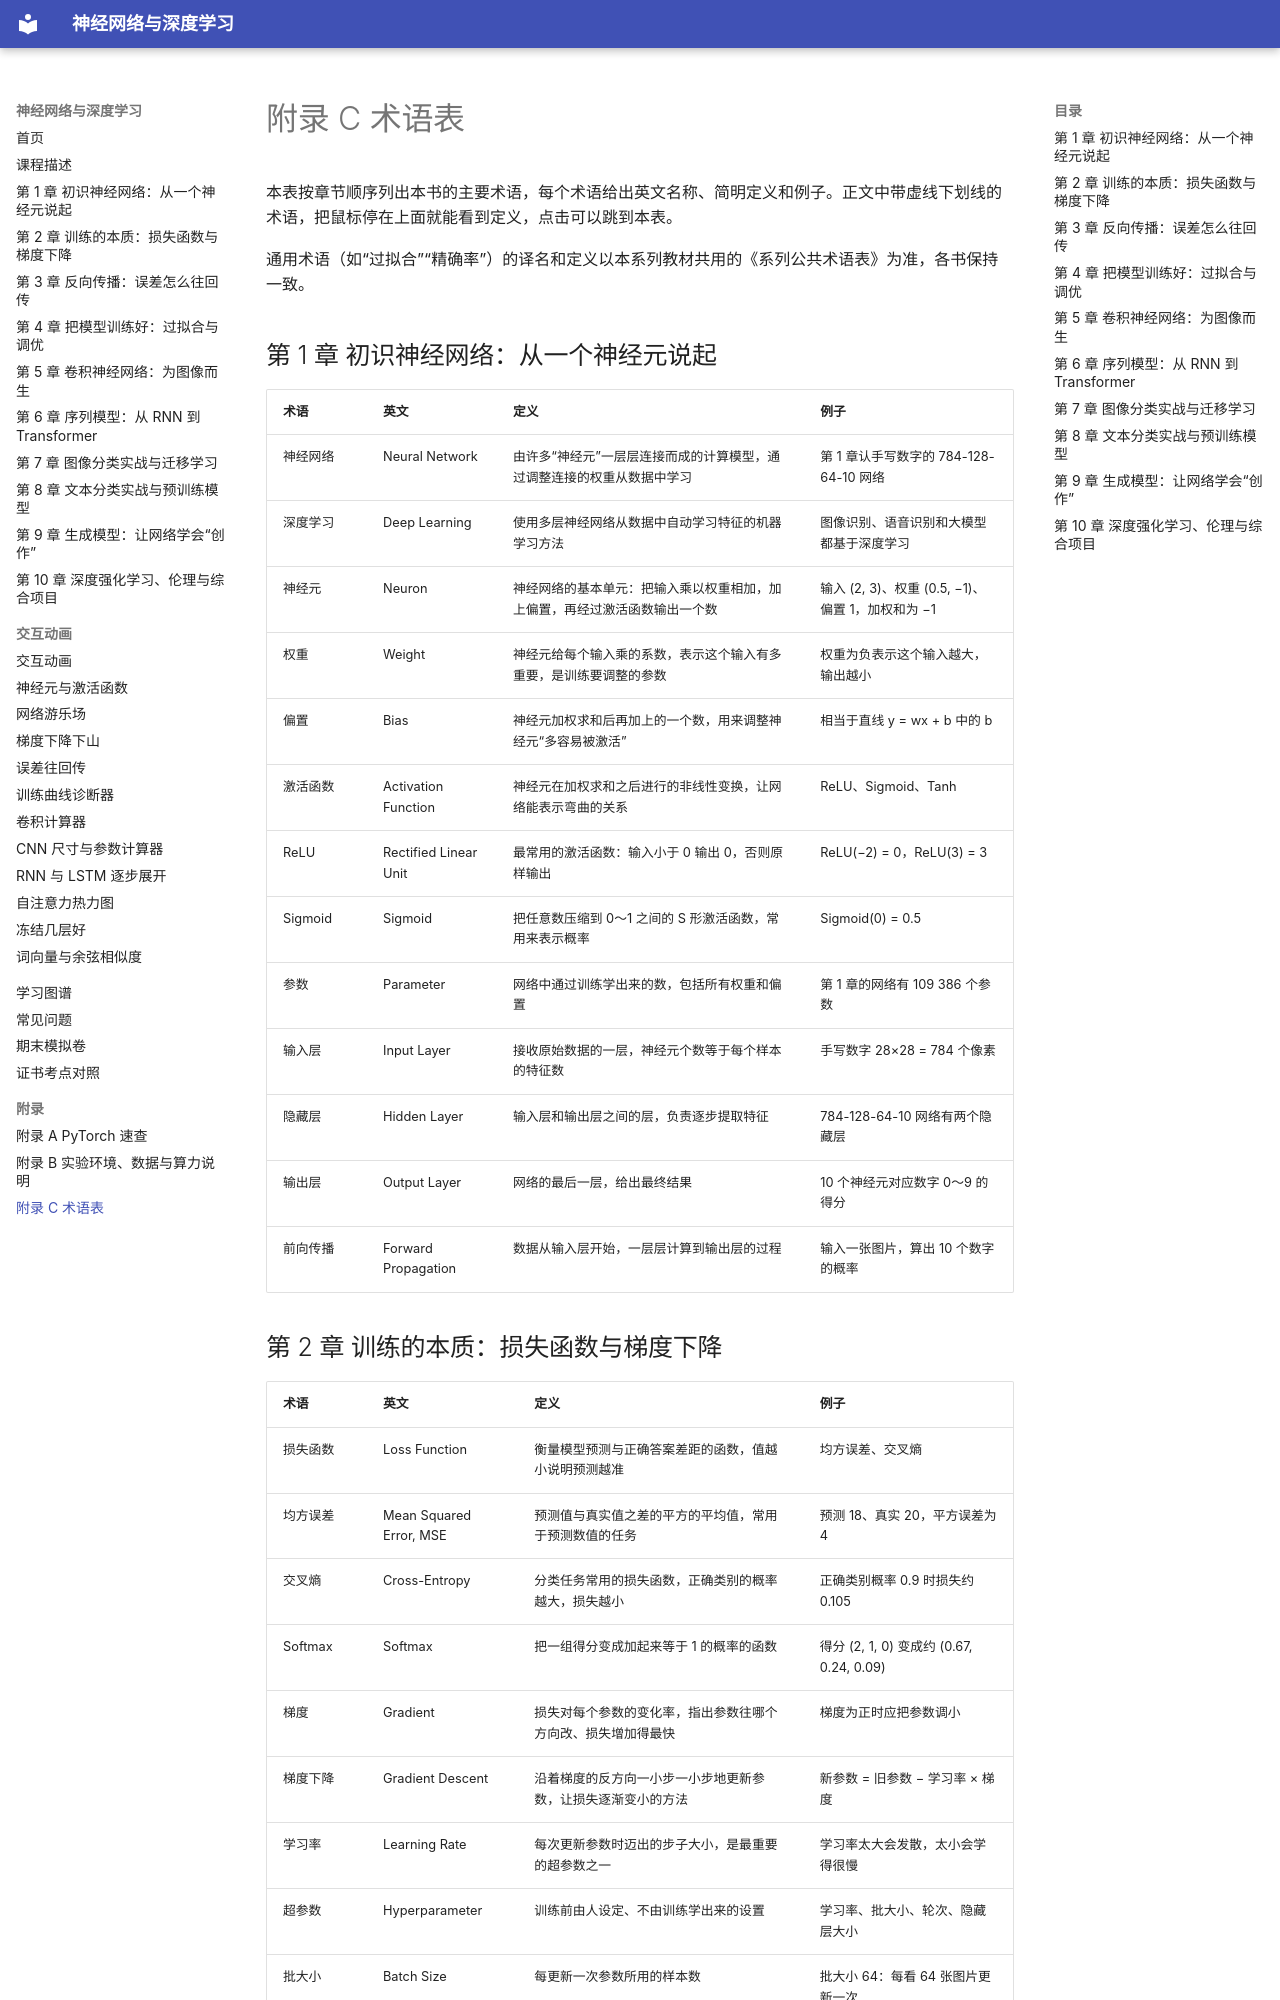

repository: MingziFu9/dl-textbook · page: appendix/glossary/index.html · generator: mkdocs

---
title: 附录 C 术语表
description: 本书主要术语的中英文名称、简明定义和例子，按章节顺序排列
---

# 附录 C 术语表

本表按章节顺序列出本书的主要术语，每个术语给出英文名称、简明定义和例子。正文中带虚线下划线的术语，把鼠标停在上面就能看到定义，点击可以跳到本表。

通用术语（如“过拟合”“精确率”）的译名和定义以本系列教材共用的《系列公共术语表》为准，各书保持一致。

## 第 1 章 初识神经网络：从一个神经元说起

| 术语 | 英文 | 定义 | 例子 |
|---|---|---|---|
| <span id="g-神经网络"></span>神经网络 | Neural Network | 由许多“神经元”一层层连接而成的计算模型，通过调整连接的权重从数据中学习 | 第 1 章认手写数字的 784-128-64-10 网络 |
| <span id="g-深度学习"></span>深度学习 | Deep Learning | 使用多层神经网络从数据中自动学习特征的机器学习方法 | 图像识别、语音识别和大模型都基于深度学习 |
| <span id="g-神经元"></span>神经元 | Neuron | 神经网络的基本单元：把输入乘以权重相加，加上偏置，再经过激活函数输出一个数 | 输入 (2, 3)、权重 (0.5, −1)、偏置 1，加权和为 −1 |
| <span id="g-权重"></span>权重 | Weight | 神经元给每个输入乘的系数，表示这个输入有多重要，是训练要调整的参数 | 权重为负表示这个输入越大，输出越小 |
| <span id="g-偏置"></span>偏置 | Bias | 神经元加权求和后再加上的一个数，用来调整神经元“多容易被激活” | 相当于直线 y = wx + b 中的 b |
| <span id="g-激活函数"></span>激活函数 | Activation Function | 神经元在加权求和之后进行的非线性变换，让网络能表示弯曲的关系 | ReLU、Sigmoid、Tanh |
| <span id="g-ReLU"></span>ReLU | Rectified Linear Unit | 最常用的激活函数：输入小于 0 输出 0，否则原样输出 | ReLU(−2) = 0，ReLU(3) = 3 |
| <span id="g-Sigmoid"></span>Sigmoid | Sigmoid | 把任意数压缩到 0～1 之间的 S 形激活函数，常用来表示概率 | Sigmoid(0) = 0.5 |
| <span id="g-参数"></span>参数 | Parameter | 网络中通过训练学出来的数，包括所有权重和偏置 | 第 1 章的网络有 109 386 个参数 |
| <span id="g-输入层"></span>输入层 | Input Layer | 接收原始数据的一层，神经元个数等于每个样本的特征数 | 手写数字 28×28 = 784 个像素 |
| <span id="g-隐藏层"></span>隐藏层 | Hidden Layer | 输入层和输出层之间的层，负责逐步提取特征 | 784-128-64-10 网络有两个隐藏层 |
| <span id="g-输出层"></span>输出层 | Output Layer | 网络的最后一层，给出最终结果 | 10 个神经元对应数字 0～9 的得分 |
| <span id="g-前向传播"></span>前向传播 | Forward Propagation | 数据从输入层开始，一层层计算到输出层的过程 | 输入一张图片，算出 10 个数字的概率 |
